Run: headless pygame with SDL's dummy video driver; simulated clock (each Clock.tick advances the game by its frame time, no real sleeping); random seed 0; keys injected as events and as key.get_pressed() state; no mouse input.
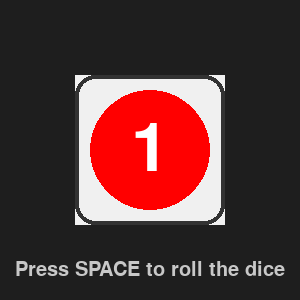
Frame 1 of 4 · flips 1–60 · no input
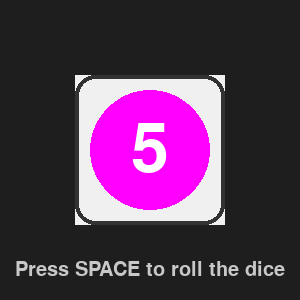
Frame 2 of 4 · flips 61–180 · tapped SPACE, RETURN · held RIGHT (→), D
Frame 3 of 4 · flips 181–300 · held DOWN (↓), S · screen unchanged from frame 2, image omitted
Frame 4 of 4 · flips 301–420 · held LEFT (←), A, UP (↑), W · screen unchanged from frame 3, image omitted

The pygame program that drew these frames:

import pygame
import sys
import random

pygame.init()

WIDTH, HEIGHT = 300, 300
screen = pygame.display.set_mode((WIDTH, HEIGHT))
pygame.display.set_caption("Dice Roll Animation with Cube")

clock = pygame.time.Clock()

# Colors for dice faces
DICE_COLORS = [
    (255, 0, 0),     # 1 - red
    (0, 255, 0),     # 2 - green
    (0, 0, 255),     # 3 - blue
    (255, 255, 0),   # 4 - yellow
    (255, 0, 255),   # 5 - purple
    (0, 255, 255)    # 6 - cyan
]

FONT = pygame.font.SysFont(None, 100)
SMALL_FONT = pygame.font.SysFont(None, 30)
BG_COLOR = (30, 30, 30)

def draw_dice_face(number):
    """Create a surface with the dice face — color and number"""
    surf = pygame.Surface((150, 150))
    surf.fill((240, 240, 240))
    pygame.draw.rect(surf, (50, 50, 50), surf.get_rect(), 4, border_radius=20)
    # Fill circle with color corresponding to the number
    color = DICE_COLORS[number - 1]
    pygame.draw.circle(surf, color, (75, 75), 60)
    # Draw the number on the dice face
    text = FONT.render(str(number), True, (255, 255, 255))
    text_rect = text.get_rect(center=(75, 75))
    surf.blit(text, text_rect)
    return surf

def roll_dice_animation(duration=1500):
    """Animate dice roll by cycling random faces for a given duration (ms)"""
    start_time = pygame.time.get_ticks()
    while pygame.time.get_ticks() - start_time < duration:
        for event in pygame.event.get():
            if event.type == pygame.QUIT:
                pygame.quit()
                sys.exit()
        # Show random dice face quickly to simulate rolling
        face = random.randint(1, 6)
        dice_surf = draw_dice_face(face)
        screen.fill(BG_COLOR)
        screen.blit(dice_surf, ((WIDTH - dice_surf.get_width()) // 2, (HEIGHT - dice_surf.get_height()) // 2))
        pygame.display.flip()
        clock.tick(20)  # animation speed (frames per second)

    # Return final dice roll result
    return random.randint(1, 6)

def main():
    dice_number = 1
    rolling = False

    while True:
        for event in pygame.event.get():
            if event.type == pygame.QUIT:
                pygame.quit()
                sys.exit()

            # Start rolling animation when spacebar is pressed
            if event.type == pygame.KEYDOWN:
                if event.key == pygame.K_SPACE and not rolling:
                    rolling = True
                    dice_number = roll_dice_animation()
                    rolling = False

        screen.fill(BG_COLOR)

        # Draw the dice with the current number
        dice_surf = draw_dice_face(dice_number)
        screen.blit(dice_surf, ((WIDTH - dice_surf.get_width()) // 2, (HEIGHT - dice_surf.get_height()) // 2))

        # Show hint text
        hint_text = "Press SPACE to roll the dice"
        hint = SMALL_FONT.render(hint_text, True, (200, 200, 200))
        screen.blit(hint, (WIDTH // 2 - hint.get_width() // 2, HEIGHT - 40))

        pygame.display.flip()
        clock.tick(60)

if __name__ == "__main__":
    main()
